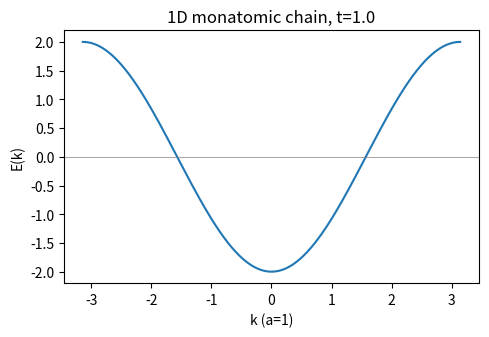
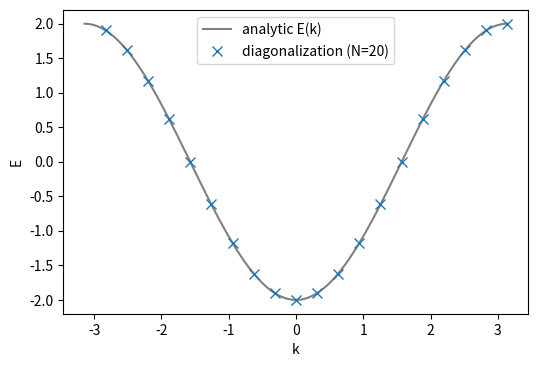
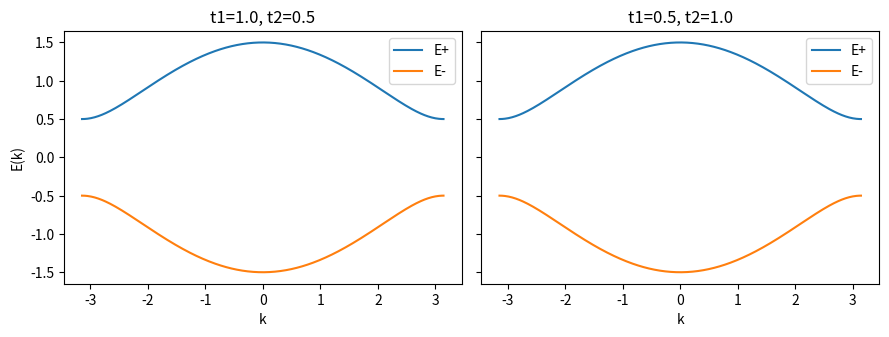
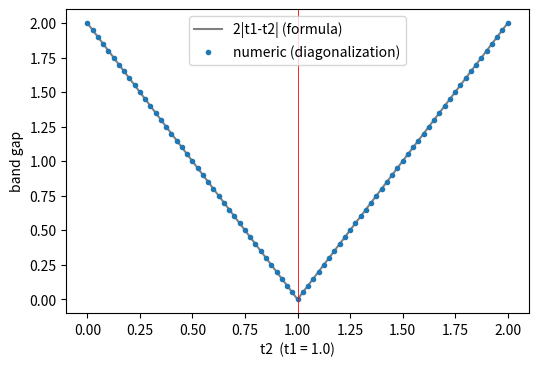
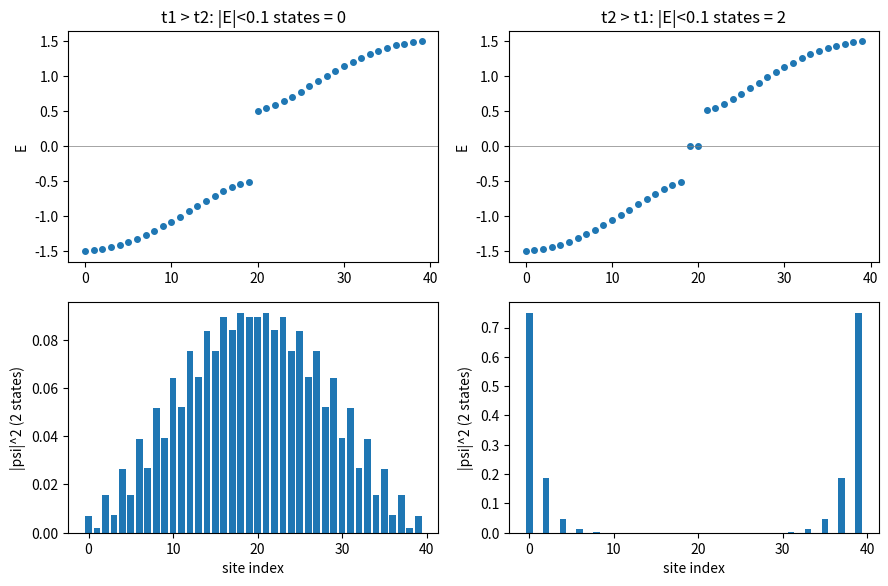
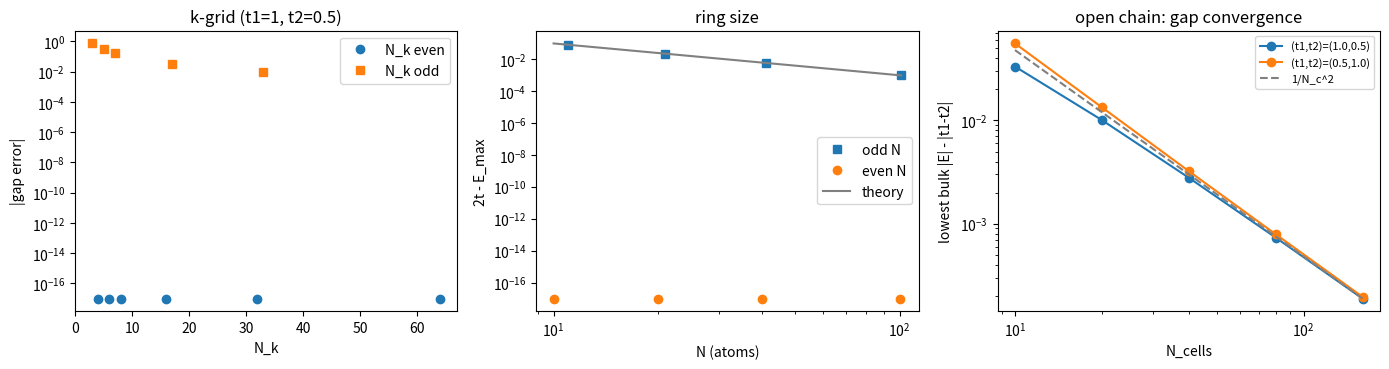

The script that saved these images, in order:
"""SSH chain band gap: script version of tight_binding.ipynb.

Run:  python project.py
Reads input/params.json (created from defaults if missing) and writes
tables, figures and checks to output/.  The notebook is the single source
of truth: this file is generated from it and gives the same numbers.
"""
import matplotlib
matplotlib.use("Agg")          # no window: figures are only saved
#!/usr/bin/env python
# coding: utf-8

# # SSH 사슬의 밴드갭 — Tight-Binding 계산
# 
# 전산물리학 중간 프로젝트 · 신효산
# 
# ## 물리 질문 (하나)
# > SSH 사슬에서 $t_2/t_1$에 따라 밴드갭은 어떻게 변하고, 끝이 있는 유한 사슬의 수치 계산은 그 값에 얼마나 잘 수렴하는가?
# 
# ## 계산할 양
# - 밴드 $E_\pm(k)$와 갭 $E_{gap}$
# - 유한 사슬에서 가장 낮은 벌크 상태의 $\lvert E\rvert$ (갭으로의 수렴)
# - (예비 관찰) 유한 사슬의 갭 안 상태의 개수와 위치
# 
# ## 모델, 가정, 경계조건
# | 항목 | 내용 |
# |---|---|
# | 모델 | SSH 사슬: 단위셀에 A, B 두 원자, 셀 안 hopping $t_1$, 셀 사이 hopping $t_2$ |
# | 가정 | 최근접 hopping만, 오비탈은 직교, 온사이트 에너지 없음, $a=1$, $\hbar=1$ |
# | 경계조건 | **주기**: 밴드, Bloch 해밀토니안, 원자 고리 / **열린**: 유한 사슬 |
# | 규약 | 유한 사슬은 A 원자에서 시작하고 첫 결합이 $t_1$ |
# 
# ## 수치 방법과 선택 이유
# | 방법 | 이유 |
# |---|---|
# | 행렬 대각화 (`numpy.linalg.eigh`) | 행렬이 작아서(2×2, $2N\times2N$) **정확**하고, 시간 간격 같은 수렴 변수가 없다 |
# 
# ## 입력과 출력
# - 입력: `input/params.json` (없으면 기본값으로 만든다)
# - 출력: `output/*.csv`, `output/summary.json`, `output/figs/*.png`
# 
# ## 구성
# 0~6절 전부가 중간 발표 범위다. 각 절은 **예측 → 실행 → 확인** 순서다.

# ## 0. 설정: 입력 파일 읽기와 출력 준비

# In[1]:


import csv, json
from pathlib import Path
import numpy as np
import matplotlib.pyplot as plt

DEFAULT_PARAMS = {
    "t_monatomic": 1.0,
    "ring_N": 20,
    "ssh_pairs": [[1.0, 0.5], [0.5, 1.0]],
    "gap_table_pairs": [[1.0, 1.0], [1.0, 0.5], [0.5, 1.0], [1.0, 0.9]],
    "gap_scan": {"t1": 1.0, "t2_min": 0.0, "t2_max": 2.0, "n": 81},
    "chain": {"n_cells": 20, "edge_threshold": 0.1},
    "resolution": {
        "nk_list": [3, 4, 5, 6, 7, 8, 16, 17, 32, 33, 64],
        "nk_pairs": [[1.0, 0.5], [0.5, 1.0], [1.0, 0.95], [1.0, 1.05]],
        "ring_N_list": [10, 11, 20, 21, 40, 41, 100, 101],
        "chain_gap_ncell_list": [10, 20, 40, 80, 160],
        "chain_gap_pairs": [[1.0, 0.5], [0.5, 1.0]]
    }
}

import re
def compact_json(obj):
    # 숫자 리스트를 한 줄로 접어서 입력 파일을 읽기 쉽게 쓴다
    text = json.dumps(obj, indent=2)
    pat = re.compile(r"\[\s*([^\[\]{}]*?)\s*\]")
    prev = None
    while prev != text:
        prev = text
        text = pat.sub(lambda m: "[" + re.sub(r"\s+", " ", m.group(1)) + "]", text)
    return text

PARAMS_PATH = Path("input/params.json")
if not PARAMS_PATH.exists():
    PARAMS_PATH.parent.mkdir(parents=True, exist_ok=True)
    PARAMS_PATH.write_text(compact_json(DEFAULT_PARAMS))
    print("input/params.json 이 없어서 기본값으로 만들었다.")
P = json.loads(PARAMS_PATH.read_text())
print("입력 파일:", PARAMS_PATH.resolve())

OUT = Path("output"); FIGS = OUT / "figs"; FIGS.mkdir(parents=True, exist_ok=True)
SUMMARY = {}                                     # 핵심 수치 모음 -> output/summary.json

def save_csv(name, header, rows):
    with open(OUT / name, "w", newline="") as f:
        w = csv.writer(f); w.writerow(header); w.writerows(rows)

def save_fig(name):
    plt.savefig(FIGS / f"{name}.png", dpi=150, bbox_inches="tight")

A_LATTICE = 1.0
plt.rcParams["figure.dpi"] = 110


# ## 1. 베이스라인: 1D 단원자 사슬
# 
# 원자가 한 종류인 사슬. Bloch 안자 $|k\rangle=\sum_n e^{ikna}|n\rangle$를 해밀토니안에 넣으면
# 
# $$E(k)=\epsilon_0-2t\cos(ka)$$
# 
# **예측**: $k=0$과 $k=\pi/a$에서 $E$는 각각 얼마인가? 밴드 폭은?

# In[2]:


t_m = P["t_monatomic"]

def monatomic_energy(k, t=1.0, eps0=0.0, a=A_LATTICE):
    return eps0 - 2 * t * np.cos(k * a)

k_vals = np.linspace(-np.pi, np.pi, 400)
E = monatomic_energy(k_vals, t_m)

plt.figure(figsize=(5, 3.5))
plt.plot(k_vals, E)
plt.axhline(0, color="gray", lw=0.5)
plt.xlabel("k (a=1)"); plt.ylabel("E(k)")
plt.title(f"1D monatomic chain, t={t_m}")
plt.tight_layout(); save_fig("fig1_monatomic"); plt.show()
save_csv("monatomic_band.csv", ["k", "E"], zip(k_vals.tolist(), E.tolist()))

print("E(k=0)  =", monatomic_energy(0.0, t_m))
print("E(k=pi) =", monatomic_energy(np.pi, t_m))
print("밴드 폭  =", monatomic_energy(np.pi, t_m) - monatomic_energy(0.0, t_m), "(= 4t)")


# **확인**: 밴드 바닥 $-2t$, 꼭대기 $+2t$, 폭 $4t$.
# 원자당 전자 1개면 밴드가 정확히 반만 차므로 이 사슬은 **금속**이다.

# ### 1-2. 행렬 대각화로 직접 확인 (주기경계조건)
# 
# 해석식이 맞는지, **실공간 $N\times N$ 해밀토니안**을 직접 대각화해서 확인한다.
# 원자 $N$개를 고리로 이으면(주기경계조건) 허용되는 파수는 $k=\dfrac{2\pi m}{Na},\ m=0,\dots,N-1$ 이고, 고유값이 해석식 $E(k)$와 같아야 한다.
# 
# **예측**: 수치 고유값과 해석식의 차이는 어느 정도인가?

# In[3]:


def ring_hamiltonian(N, t=1.0, eps0=0.0):
    H = np.eye(N) * eps0
    for n in range(N):
        H[n, (n + 1) % N] = H[(n + 1) % N, n] = -t       # 주기경계조건: 마지막 원자가 첫 원자와 연결
    return H

N = P["ring_N"]
E_num = np.sort(np.linalg.eigvalsh(ring_hamiltonian(N, t_m)))
m = np.arange(N)
k_allowed = 2 * np.pi * m / N                             # a = 1
k_allowed = np.where(k_allowed > np.pi, k_allowed - 2 * np.pi, k_allowed)   # (-pi, pi]로 접기
E_ana = monatomic_energy(k_allowed, t_m)
order = np.argsort(E_ana, kind="stable")
ring_diff = float(np.max(np.abs(E_num - E_ana[order])))
SUMMARY["ring_max_diff"] = ring_diff
print(f"N={N}: 수치 고유값과 해석식 E(k_m)의 최대 차이 = {ring_diff:.2e}")

plt.figure(figsize=(5.5, 3.8))
plt.plot(k_vals, monatomic_energy(k_vals, t_m), "-", color="gray", label="analytic E(k)")
plt.plot(k_allowed[order], E_num, "x", ms=7, label=f"diagonalization (N={N})")
plt.xlabel("k"); plt.ylabel("E"); plt.legend(); plt.tight_layout(); save_fig("fig2_ring_check"); plt.show()
save_csv("ring_check.csv", ["k", "E_numeric", "E_analytic"], zip(k_allowed[order].tolist(), E_num.tolist(), E_ana[order].tolist()))


# **확인**: 수치 고유값이 해석식과 기계 정밀도(~$10^{-15}$)로 일치한다.
# 원자 수에 따라 달라지는 부분(짝수/홀수 $N$)은 5-2절 "수치 해상도"에서 따로 확인한다.
# 
# **질문**: 원자를 두 종류로 바꾸면 밴드는 어떻게 되는가? → 다음 절.

# ## 2. SSH 모델의 Bloch 해밀토니안과 밴드
# 
# 단위셀에 A, B 두 원자. 셀 안 hopping $t_1$, 셀 사이 hopping $t_2$.
# 
# $$H(k)=\begin{pmatrix}0 & t_1+t_2e^{-ika}\\ t_1+t_2e^{ika} & 0\end{pmatrix},\qquad E_\pm(k)=\pm|t_1+t_2e^{ika}|$$
# 
# 이 코드는 **행렬을 직접 대각화**(`eigvalsh`)해서 $E_\pm$를 얻고, 해석식과 일치하는지 `assert`로 확인한다.
# 
# **예측**: 두 사슬 $(t_1,t_2)=(1,0.5)$와 $(0.5,1)$의 밴드는 같은가, 다른가?

# In[4]:


def ssh_hamiltonian(k, t1, t2, a=A_LATTICE):
    off = t1 + t2 * np.exp(1j * k * a)
    return np.array([[0, off], [np.conj(off), 0]], dtype=complex)

def ssh_bands(k_vals, t1, t2):
    Em, Ep = np.zeros(len(k_vals)), np.zeros(len(k_vals))
    for i, k in enumerate(k_vals):
        Em[i], Ep[i] = np.linalg.eigvalsh(ssh_hamiltonian(k, t1, t2))
    return Em, Ep

def ssh_band_diff(t1, t2, n=50):
    ks = np.linspace(-np.pi, np.pi, n)
    Em, Ep = ssh_bands(ks, t1, t2)
    analytic = np.abs(t1 + t2 * np.exp(1j * ks))
    return float(max(np.max(np.abs(Ep - analytic)), np.max(np.abs(Em + analytic))))

pairs = [tuple(p) for p in P["ssh_pairs"]]
diffs = []
for t1, t2 in pairs:
    d = ssh_band_diff(t1, t2); diffs.append(d)
    assert d < 1e-12, "대각화 결과와 해석식이 다르다"
    print(f"검증 통과 (t1={t1}, t2={t2}): 대각화와 해석식의 최대 차이 {d:.1e}")
SUMMARY["ssh_band_max_diff"] = max(diffs)

k_vals = np.linspace(-np.pi, np.pi, 400)
fig, ax = plt.subplots(1, len(pairs), figsize=(4.5 * len(pairs), 3.5), sharey=True)
cols, header = [k_vals.tolist()], ["k"]
for a_, (t1, t2) in zip(np.atleast_1d(ax), pairs):
    Em, Ep = ssh_bands(k_vals, t1, t2)
    a_.plot(k_vals, Ep, label="E+"); a_.plot(k_vals, Em, label="E-")
    a_.set_title(f"t1={t1}, t2={t2}"); a_.set_xlabel("k"); a_.legend()
    cols += [Ep.tolist(), Em.tolist()]; header += [f"E+(t1={t1},t2={t2})", f"E-(t1={t1},t2={t2})"]
np.atleast_1d(ax)[0].set_ylabel("E(k)")
plt.tight_layout(); save_fig("fig3_bands_compare"); plt.show()
save_csv("bands_ssh.csv", header, zip(*cols))


# **확인**: 두 그림의 밴드 모양이 **똑같다**. $t_1\leftrightarrow t_2$를 바꿔도 $|t_1+t_2e^{ika}|$의 최솟값·최댓값이 같기 때문이다.
# $k=0$에서 $|E|=t_1+t_2$, $k=\pi/a$에서 $|E|=|t_1-t_2|$.
# 
# **질문**: 밴드만 보면 두 사슬을 구별할 수 없다. 그럼 두 사슬은 정말 같은 상태인가? (→ 4절: 끝이 있는 사슬)

# ## 3. 밴드갭
# 
# $$E_{gap}=2|t_1-t_2|$$
# 
# **예측**: $t_1=t_2$일 때 갭은?

# In[5]:


def band_gap(t1, t2):
    return 2 * abs(t1 - t2)

def gap_numeric(t1, t2, n_k=2001):
    # 각 k에서 2x2 행렬을 대각화해 갭을 직접 잰다 (grid 가 k=±pi 를 포함: linspace 양 끝점)
    ks = np.linspace(-np.pi, np.pi, n_k)
    off = t1 + t2 * np.exp(1j * ks)
    H = np.zeros((n_k, 2, 2), dtype=complex); H[:, 0, 1] = off; H[:, 1, 0] = np.conj(off)
    w = np.linalg.eigvalsh(H)
    return w[:, 1].min() - w[:, 0].max()

for t1, t2 in P["gap_table_pairs"]:
    print(f"t1={t1:.1f}, t2={t2:.1f} | 공식 {band_gap(t1,t2):.3f} | 수치 {gap_numeric(t1, t2):.3f}")

g = P["gap_scan"]
t2_grid = np.linspace(g["t2_min"], g["t2_max"], g["n"])
g_num = np.array([gap_numeric(g["t1"], t2) for t2 in t2_grid])
g_ana = 2 * np.abs(g["t1"] - t2_grid)
gap_diff = float(np.max(np.abs(g_num - g_ana)))
SUMMARY["gap_max_diff"] = gap_diff

plt.figure(figsize=(5.5, 3.8))
plt.plot(t2_grid, g_ana, "-", color="gray", label="2|t1-t2| (formula)")
plt.plot(t2_grid, g_num, ".", label="numeric (diagonalization)")
plt.axvline(g["t1"], color="r", lw=0.6)
plt.xlabel(f"t2  (t1 = {g['t1']})"); plt.ylabel("band gap"); plt.legend(); plt.tight_layout(); save_fig("fig4_gap_vs_t2"); plt.show()
save_csv("gap_vs_t2.csv", ["t2", "gap_numeric", "gap_formula"], zip(t2_grid.tolist(), g_num.tolist(), g_ana.tolist()))
print("공식과 수치의 최대 차이:", gap_diff)
print("t2 = t1 에서의 갭:", float(g_num[np.argmin(np.abs(t2_grid - g["t1"]))]))


# **확인**: 갭 $=2|t_1-t_2|$이 $t_2$ 전 구간에서 수치와 일치하고, $t_2=t_1$에서 정확히 0이 된다(V자 모양).
# $(1.0,0.5)$와 $(0.5,1.0)$는 **갭 크기가 똑같다**.

# ## 4. 예비 관찰: 유한 사슬의 갭 안 상태
# 
# Bloch 정리는 무한 주기계에만 적용되므로, 끝이 있는 사슬은 **실공간 행렬**을 직접 만들어 대각화한다 (열린 경계조건). 사슬은 A 원자에서 시작하고 셀 안 결합을 $t_1$로 둔다.
# 
# **예측**: 두 사슬 $(t_1,t_2)=(1,0.5)$와 $(0.5,1)$의 스펙트럼은 어떻게 다른가?

# In[6]:


def finite_ssh(n_cells, t1, t2):
    n = 2 * n_cells
    H = np.zeros((n, n))
    for c in range(n_cells):
        H[2*c, 2*c+1] = H[2*c+1, 2*c] = t1          # 셀 안: A_c - B_c
    for c in range(n_cells - 1):
        H[2*c+1, 2*c+2] = H[2*c+2, 2*c+1] = t2      # 셀 간: B_c - A_{c+1}
    return H

N_CELLS = P["chain"]["n_cells"]; THR = P["chain"]["edge_threshold"]
fig, ax = plt.subplots(2, len(pairs), figsize=(4.5 * len(pairs), 6))
edge_cols, edge_head, dens_cols = [], ["index"], []
edge_counts = {}
for col, (t1, t2) in enumerate(pairs):
    name = "t2 > t1" if t2 > t1 else "t1 > t2"
    E, V = np.linalg.eigh(finite_ssh(N_CELLS, t1, t2))
    n_zero = int(np.sum(np.abs(E) < THR)); edge_counts[name] = n_zero
    ax[0, col].plot(E, "o", ms=4); ax[0, col].axhline(0, color="gray", lw=0.5)
    ax[0, col].set_title(f"{name}: |E|<{THR} states = {n_zero}"); ax[0, col].set_ylabel("E")
    idx = np.argsort(np.abs(E))[:2]                  # E=0에 가장 가까운 상태 2개
    dens = np.sum(np.abs(V[:, idx])**2, axis=1)
    ax[1, col].bar(range(len(dens)), dens)
    ax[1, col].set_xlabel("site index"); ax[1, col].set_ylabel("|psi|^2 (2 states)")
    print(f"{name}: E=0 근처 상태 {n_zero}개, 가장 가까운 두 에너지 = {np.round(E[idx], 5)}")
    edge_cols.append(E.tolist()); edge_head.append(f"E(t1={t1},t2={t2})"); dens_cols.append(dens.tolist())
plt.tight_layout(); save_fig("fig6_edge_states"); plt.show()
save_csv("edge_states.csv", edge_head, [[i] + [c[i] for c in edge_cols] for i in range(2 * N_CELLS)])
save_csv("edge_density.csv", ["site"] + [f"density(t1={a},t2={b})" for a, b in pairs], [[i] + [c[i] for c in dens_cols] for i in range(2 * N_CELLS)])
SUMMARY["edge_state_count"] = edge_counts


# **확인 (관찰)**
# - $t_1>t_2$: $\lvert E\rvert<0.1$ 상태 **0개**, 가장 가까운 에너지 $\pm0.51$
# - $t_2>t_1$: 갭 안 $E\approx0$ 상태 **2개**, 확률이 사슬 **양 끝**에 몰려 있다
# 
# 이것은 **관찰**이다. 왜 이 상태가 생기고 유지되는지는 기말에서 다룬다. $t_1=0$ 극한의 직관은 5-1절에 있다.

# ## 5. 검증
# 
# 네 가지 관점으로 점검한다: **5-1 기준과의 비교, 5-2 수치 해상도, 5-3 샘플링**, 그리고 6절의 해석과 한계.

# ### 5-1. 기준(reference)과의 비교: 정확한 결과와 극한 경우
# 
# **예측**: $t_1=0$ 극한에서는 끝 원자가 이웃과 완전히 끊어진다. 이때 영모드는 어떤 모양이어야 하는가? $t_2=0$ 극한에서는?

# In[7]:


# (a) t1 -> 0 : 끝 원자 A_1 과 B_N 이 완전히 분리 -> 정확한 영모드 2개, 확률은 끝 사이트에 100 %
E0, V0 = np.linalg.eigh(finite_ssh(N_CELLS, 0.0, 1.0))
zero_idx = np.where(np.abs(E0) < 1e-12)[0]
dens0 = np.sum(np.abs(V0[:, zero_idx])**2, axis=1)
print(f"t1=0, t2=1: |E|<1e-12 상태 {len(zero_idx)}개, 끝 사이트 확률 = {dens0[0]:.6f}, {dens0[-1]:.6f}")
print(f"           나머지 |E| 의 최솟값/최댓값 = {np.min(np.abs(E0[np.abs(E0) > 1e-12])):.4f} / {np.max(np.abs(E0)):.4f}  (이론: 모두 t2 = 1)")

# (b) t2 -> 0 : 이합체(dimer)만 남음 -> 모든 |E| = t1, 영모드 없음
E1 = np.linalg.eigvalsh(finite_ssh(N_CELLS, 1.0, 0.0))
print(f"t1=1, t2=0: |E| 범위 = {np.min(np.abs(E1)):.4f} ~ {np.max(np.abs(E1)):.4f}  (이론: 모두 t1 = 1), |E|<0.1 상태 {int(np.sum(np.abs(E1) < 0.1))}개")

SUMMARY["limit_t1_0"] = {"zero_modes": int(len(zero_idx)), "end_site_prob": [float(dens0[0]), float(dens0[-1])]}
SUMMARY["limit_t2_0"] = {"abs_E_min": float(np.min(np.abs(E1))), "abs_E_max": float(np.max(np.abs(E1)))}

# (c) t1 = t2 : 단원자 고리로 돌아가는가 (3절의 수치를 요약)
def ssh_ring(n_cells, t1, t2):
    Nn = 2 * n_cells; H = np.zeros((Nn, Nn))
    for q in range(Nn):
        t = t1 if q % 2 == 0 else t2                      # 결합이 t1, t2 번갈아
        H[q, (q + 1) % Nn] = H[(q + 1) % Nn, q] = t
    return H
E_ssh_eq = np.sort(np.linalg.eigvalsh(ssh_ring(20, 1.0, 1.0)))
E_chain = np.sort(np.linalg.eigvalsh(-ring_hamiltonian(40, 1.0)))
eq_diff = float(np.max(np.abs(E_ssh_eq - E_chain)))
SUMMARY["t1_eq_t2_ring_diff"] = eq_diff
print(f"t1=t2 인 SSH 고리 vs 원자 40개 단원자 고리: 스펙트럼 최대 차이 = {eq_diff:.1e}")
print("t1=1, t2=0.5 고리에서 |E|의 최솟값:", float(np.min(np.abs(np.linalg.eigvalsh(ssh_ring(20, 1.0, 0.5))))), "(이론: |t1-t2| = 0.5)")

print()
print("기준과의 비교 요약")
print(f"  단원자 고리 vs 해석식              : {SUMMARY['ring_max_diff']:.1e}")
print(f"  SSH 밴드 vs 해석식                  : {SUMMARY['ssh_band_max_diff']:.1e}")
print(f"  갭 vs 2|t1-t2|                      : {SUMMARY['gap_max_diff']:.1e}")
print(f"  t1=t2 극한 (단원자 고리와 비교)     : {eq_diff:.1e}")
print(f"  t1=0 극한 (영모드 2개, 끝 사이트 1) : {len(zero_idx)}개, {dens0[0]:.3f}/{dens0[-1]:.3f}")


# **확인**: 정확한 해석식, 그리고 해가 알려진 극한($t_1=t_2$, $t_1\to0$, $t_2\to0$) 모두에서 수치 결과가 일치한다.
# 특히 $t_1=0$에서는 끝 원자가 완전히 끊어져 **정확한** 영모드 2개가 끝 사이트에 100 % 몰려 있다 — 에지 상태가 $t_1\neq0$에서도 이 극한에서 연속적으로 이어진 상태라는 직관을 준다.

# ### 5-2. 수치 해상도: $k$ 격자, 원자 수, 사슬 길이
# 
# | 바꾸는 것 | 보는 양 | 이론적 기대 |
# |---|---|---|
# | $k$ 격자 점 수 $N_k$ ($\Gamma$ 중심: $k_j=2\pi j/N_k$) | 갭의 수치 오차 | 짝수 $N_k$는 갭이 가장 작은 $k=\pi$를 지나므로 정확, 홀수는 건너뜀 |
# | 고리의 원자 수 $N$ | 밴드 꼭대기와 $2t$의 차이 | 홀수 $N$: $2t(1-\cos(\pi/N))$ |
# | 유한 사슬의 셀 수 $N_c$ | 가장 낮은 벌크 상태 $\lvert E\rvert$ 와 $\lvert t_1-t_2\rvert$ 의 차이 | $\propto1/N_c^2$ |
# 
# **예측**: 사슬이 길어질수록 열린 사슬의 갭은 이론값에 얼마나 빨리 수렴하는가?

# In[8]:


R = P["resolution"]

# (a) k 격자 (Gamma-centered: k_j = 2 pi j / N_k, (-pi, pi]로 접음)
def gamma_grid(nk):
    k = 2 * np.pi * np.arange(nk) / nk
    return np.where(k > np.pi, k - 2 * np.pi, k)

def gap_on_grid(t1, t2, k):
    off = t1 + t2 * np.exp(1j * k)
    H = np.zeros((len(k), 2, 2), dtype=complex); H[:, 0, 1] = off; H[:, 1, 0] = np.conj(off)
    w = np.linalg.eigvalsh(H)
    return w[:, 1].min() - w[:, 0].max()

print("[k 격자]  pair = (t1, t2): N_k 에 따른 갭 오차")
kgrid_rows = []
for (t1, t2) in R["nk_pairs"]:
    print(f"  (t1,t2)=({t1},{t2}), 정확한 갭 = {band_gap(t1,t2):.3f}")
    for nk in R["nk_list"]:
        err = gap_on_grid(t1, t2, gamma_grid(nk)) - band_gap(t1, t2)
        kgrid_rows.append([t1, t2, nk, err]); print(f"     N_k={nk:3d}: 갭 오차 {err:+.2e}")
save_csv("resolution_kgrid_gap.csv", ["t1", "t2", "N_k", "gap_error"], kgrid_rows)


# In[9]:


# (b) 고리의 원자 수: 밴드 꼭대기 2t 와의 차이
ring_rows = []
print("\n[고리 원자 수]  N : 2t - E_max | 이론(홀수) 2t(1-cos(pi/N))")
for Nn in R["ring_N_list"]:
    deficit = 2 * t_m - np.linalg.eigvalsh(ring_hamiltonian(Nn, t_m)).max()
    theory = 2 * t_m * (1 - np.cos(np.pi / Nn)) if Nn % 2 == 1 else 0.0
    ring_rows.append([Nn, deficit, theory]); print(f"  N={Nn:4d}: {deficit:.3e} | {theory:.3e}")
save_csv("resolution_ring.csv", ["N", "deficit_2t_minus_Emax", "theory_odd"], ring_rows)

# (c) 유한 사슬 길이: 열린 사슬에서 가장 낮은 벌크 상태 |E| 가 |t1 - t2| 에 수렴하는 속도
def bulk_edge_energy(nc, t1, t2):
    E = np.sort(np.abs(np.linalg.eigvalsh(finite_ssh(nc, t1, t2))))
    return E[0] if t1 > t2 else E[2]          # t2 > t1 이면 갭 안 상태 2개(E[0], E[1])를 건너뛴다

Ng = np.array(R["chain_gap_ncell_list"], float); gapconv_rows = []; gapconv = {}
print("\n[유한 사슬 길이]  N_c : (가장 낮은 벌크 |E|) - |t1-t2|")
for (t1, t2) in R["chain_gap_pairs"]:
    errs = np.array([bulk_edge_energy(int(nc), t1, t2) - abs(t1 - t2) for nc in Ng])
    gapconv[(t1, t2)] = errs
    for nc, e in zip(Ng, errs): gapconv_rows.append([t1, t2, int(nc), float(e)])
    sel = Ng >= 20
    slope = float(np.polyfit(np.log(Ng[sel]), np.log(errs[sel]), 1)[0])
    coef = t1 * t2 * np.pi**2 / (2 * abs(t1 - t2))
    print(f"  (t1,t2)=({t1},{t2}): " + ", ".join(f"{int(nc)}:{e:.2e}" for nc, e in zip(Ng, errs)))
    print(f"     log-log 기울기 {slope:.2f} (이론 -2) | 오차*N_c^2 (N_c={int(Ng[-1])}) = {errs[-1]*Ng[-1]**2:.2f} (이론 극한 {coef:.2f})")
    SUMMARY[f"chain_gap_t1={t1},t2={t2}"] = {"errors": [float(e) for e in errs], "slope": slope, "err_times_N2_last": float(errs[-1] * Ng[-1]**2), "theory_coefficient": float(coef)}
save_csv("resolution_chain_gap.csv", ["t1", "t2", "N_cells", "gap_error"], gapconv_rows)

fig, ax = plt.subplots(1, 3, figsize=(14, 3.8))
rows = [r for r in kgrid_rows if r[0] == R["nk_pairs"][0][0] and r[1] == R["nk_pairs"][0][1]]
nks = np.array([r[2] for r in rows]); errs_k = np.array([abs(r[3]) for r in rows]); ev = nks % 2 == 0
ax[0].semilogy(nks[ev], np.maximum(errs_k[ev], 1e-17), "o", label="N_k even"); ax[0].semilogy(nks[~ev], errs_k[~ev], "s", label="N_k odd")
ax[0].set_xlabel("N_k"); ax[0].set_ylabel("|gap error|"); ax[0].set_title("k-grid (t1=1, t2=0.5)"); ax[0].legend()
Ns = np.array([r[0] for r in ring_rows]); df = np.array([r[1] for r in ring_rows]); od = Ns % 2 == 1
ax[1].loglog(Ns[od], df[od], "s", label="odd N"); ax[1].loglog(Ns[~od], np.maximum(df[~od], 1e-17), "o", label="even N")
xx = np.linspace(Ns.min(), Ns.max(), 50); ax[1].loglog(xx, 2 * t_m * (1 - np.cos(np.pi / xx)), "-", color="gray", label="theory")
ax[1].set_xlabel("N (atoms)"); ax[1].set_ylabel("2t - E_max"); ax[1].set_title("ring size"); ax[1].legend()
for (t1, t2), e in gapconv.items(): ax[2].loglog(Ng, e, "o-", label=f"(t1,t2)=({t1},{t2})")
k0 = list(gapconv.values())[0]; ax[2].loglog(Ng, k0[-1] * (Ng[-1] / Ng) ** 2, "--", color="gray", label="1/N_c^2")
ax[2].set_xlabel("N_cells"); ax[2].set_ylabel("lowest bulk |E| - |t1-t2|"); ax[2].set_title("open chain: gap convergence"); ax[2].legend(fontsize=8)
plt.tight_layout(); save_fig("fig8_resolution"); plt.show()


# **확인**
# - **$k$ 격자**: 짝수 $N_k$는 갭 오차가 0이다. 홀수 $N_k$는 $k=\pi$를 건너뛰어 갭을 과대평가하고, 점이 늘수록 줄어든다 (예: $(1,0.5)$, $N_k=3$에서 $+0.73$, $N_k=17$에서 $+0.033$, $N_k=33$에서 $+0.009$).
# - **고리 원자 수**: 짝수 $N$은 꼭대기가 $2t$ (오차 $\sim10^{-16}$), 홀수 $N$은 $2t(1-\cos(\pi/N))$만큼 모자라며 이론과 일치한다 ($N=11$: 0.081, $N=101$: $9.7\times10^{-4}$).
# - **사슬 길이**: 오차가 셀 수가 두 배가 될 때 약 1/4로 줄어든다 ($\propto1/N_c^2$, 로그 기울기 $-1.9\sim-2.0$). $(t_1,t_2)=(1,0.5)$에서 오차 $\times N_c^2$ 가 $N_c=160$에서 $4.8$로 이론 극한 $\dfrac{t_1t_2\pi^2}{2\lvert t_1-t_2\rvert}=4.93$에 접근한다. 갭이 아주 작은 $(1,0.9)$는 $N_c\le160$에서 아직 점근 영역에 들어오지 못한다.

# ### 5-3. 샘플링: 해당 없음
# 
# 이 노트북의 본문(0~5절) 계산은 모두 **난수를 쓰지 않는 결정론적 계산**이다. 따라서 표본 수에 따른 불확도는 없고, 수치 불확도는 기계 정밀도($\sim10^{-15}$)뿐이다.

# In[10]:


print("샘플링: 해당 없음 (난수를 쓰지 않는 결정론적 계산). 불확도 = 기계 정밀도 ~1e-15")
SUMMARY["sampling"] = "not applicable (deterministic)"


# ## 6. 해석과 한계
# 
# **해석**
# - 갭은 $E_{gap}=2\lvert t_1-t_2\rvert$이고 $t_1=t_2$에서 닫힌다. 두 밴드가 가장 가까워지는 곳이 $k=\pi/a$다.
# - $t_1=t_2$인 사슬은 균일한 단원자 사슬이다. 셀 두 개짜리로 다시 세면 밴드가 접혀 $k=\pi/a$에서 두 밴드가 만나고, $t_1\neq t_2$는 주기를 2배로 만드는 섭동이라 이 만나는 점을 밀어 갈라 갭을 연다 (이량체화, Peierls 불안정성은 이론에서 인용, 증명하지 않음).
# - 채움: 단원자 사슬은 원자당 전자 1개라 반만 차서 금속, SSH는 셀당 전자 2개라 아래 밴드가 가득 차서 갭이 열려 있으면 절연체.
# 
# **확인하지 않은 것과 확인 방법**
# | 확인하지 않은 것 | 어떻게 확인할 것인가 |
# |---|---|
# | 실제 물질(폴리아세틸렌)의 $t_1,t_2$ | 문헌의 hopping 값으로 같은 계산을 반복하고 측정된 갭과 비교 |
# | 사슬 길이 $N_c\le160$ 너머, 갭이 아주 작은 경우 | 더 긴 사슬을 돌려 $1/N_c^2$ 추세 확인 |
# | 갭 안 상태가 유지되는 이유 | 기말에서 진폭 해석과 무질서 비교로 다룬다 |
# | 2차원(그래핀), 전자 사이의 상호작용 | 이 모델의 범위 밖 |
# 
# **규약 주의**: 유한 사슬은 A 원자에서 시작하고 셀 안 결합이 $t_1$이다. 이 규약을 바꾸면 갭 안 상태가 생기는 사슬이 뒤바뀐다.

# ## 출력 파일 저장

# In[11]:


with open(OUT / "summary.json", "w") as f:
    json.dump(SUMMARY, f, indent=2, ensure_ascii=False, default=float)
print("저장된 출력 파일:")
for p in sorted(OUT.rglob("*")):
    if p.is_file():
        print(" ", p.as_posix(), f"({p.stat().st_size} bytes)")
